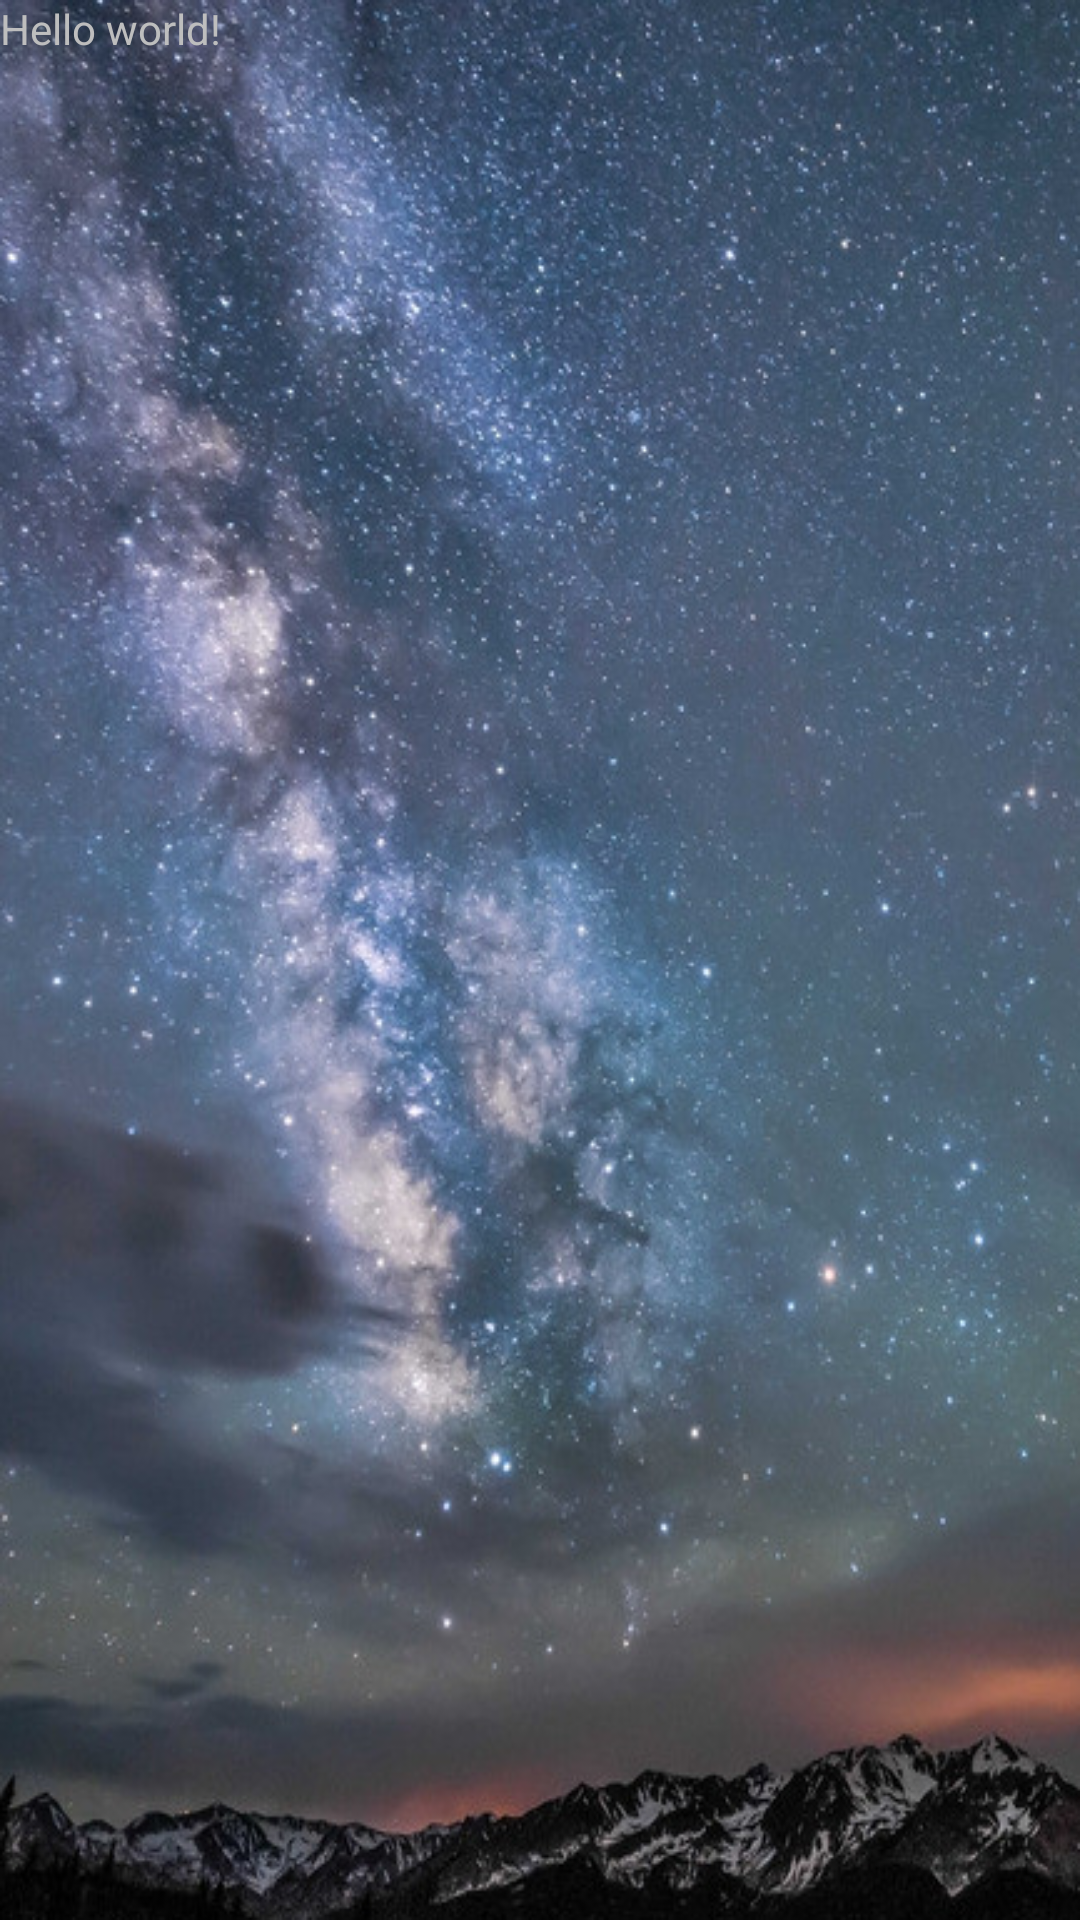

Layout XML and referenced resources for this Android screen:
<!-- AndroidManifest.xml: application theme android:Theme.NoTitleBar -->
<!-- res/layout/activity_main.xml -->
<LinearLayout xmlns:android="http://schemas.android.com/apk/res/android"
    xmlns:tools="http://schemas.android.com/tools"
    android:layout_width="fill_parent"
    android:layout_height="fill_parent" 
    android:background="@drawable/background">

    <TextView
        android:id="@+id/hello"
        android:layout_width="wrap_content"
        android:layout_height="wrap_content"
        android:text="@string/hello_world" />

</LinearLayout>
<!-- resources referenced by this layout -->
<resources>
  <!-- drawable background: png bitmap (drawable-mdpi, 475715 bytes) -->
  <string name="hello_world">Hello world!</string>
</resources>
